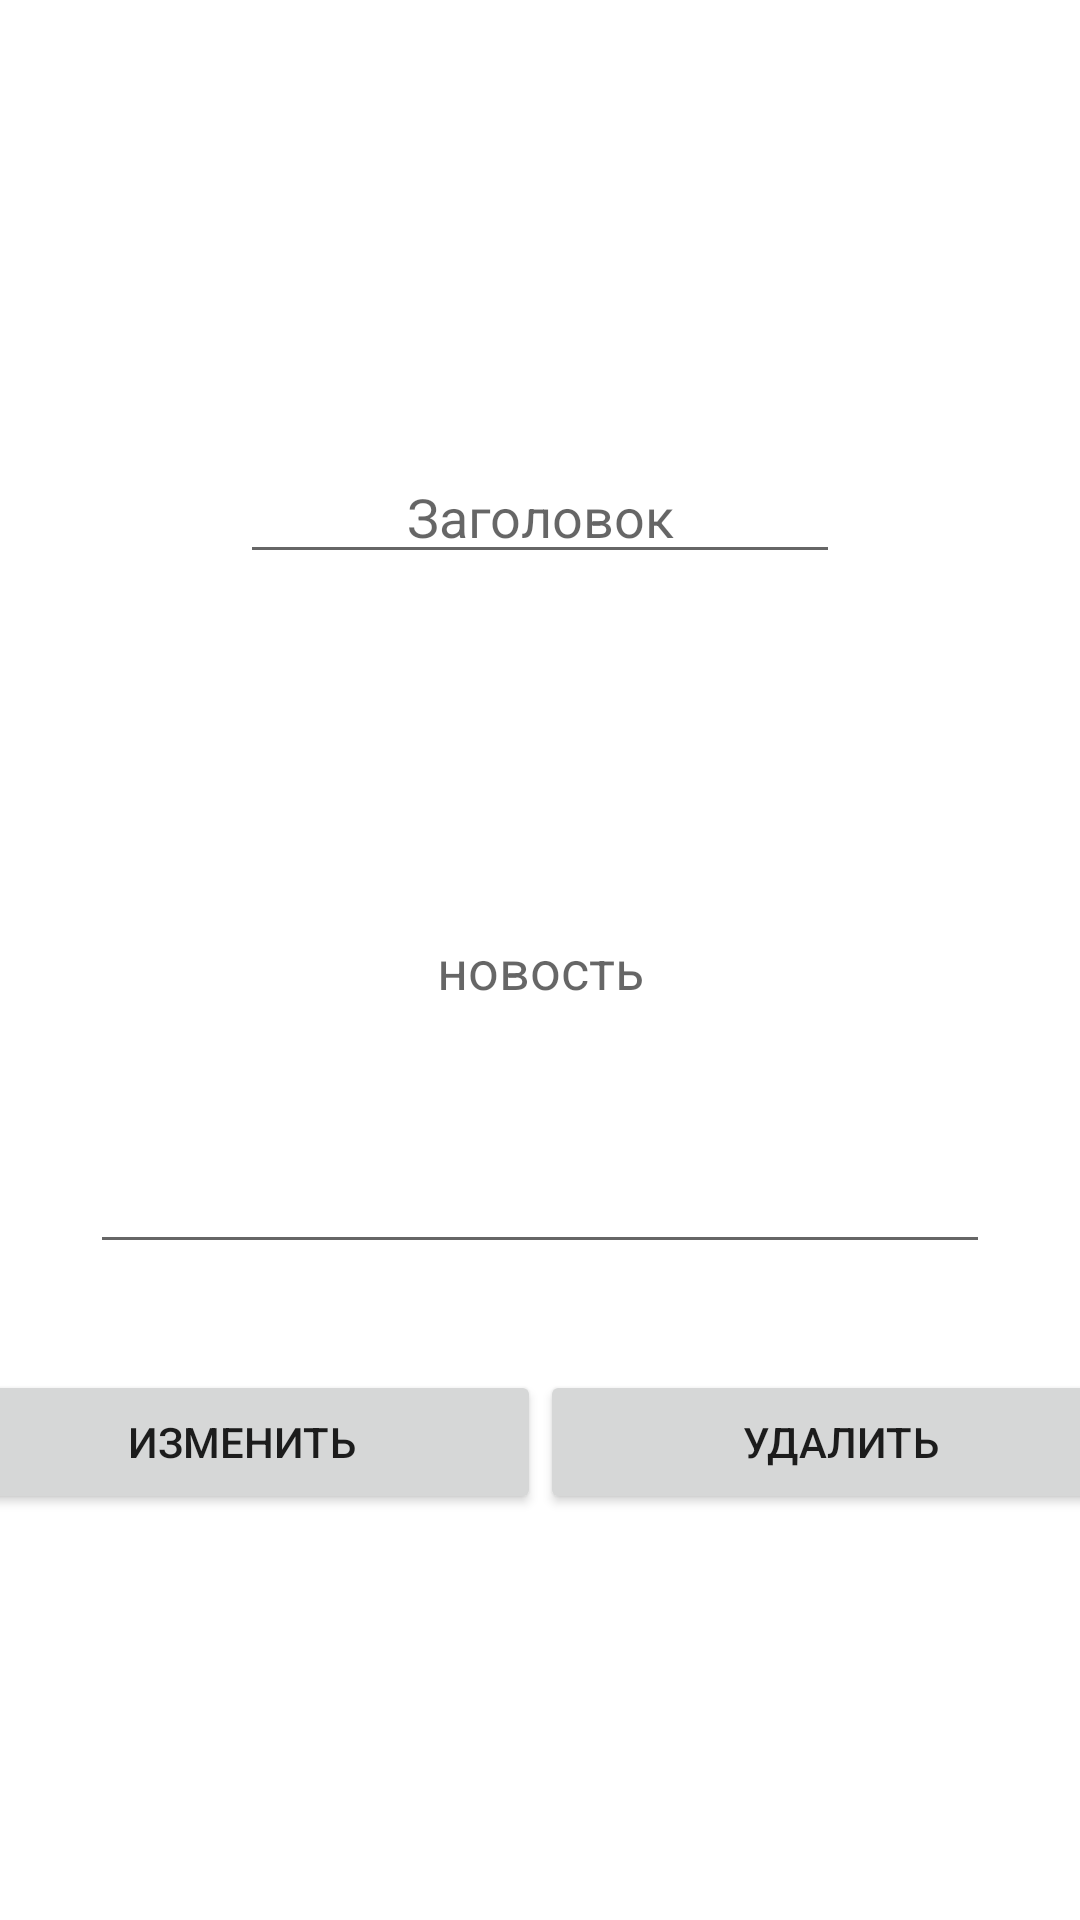

Android layout source for this screen:
<!-- AndroidManifest.xml: application theme Theme.NewsSQLite -->
<!-- res/layout/activity_edit_news.xml -->
<?xml version="1.0" encoding="utf-8"?>
<androidx.constraintlayout.widget.ConstraintLayout xmlns:android="http://schemas.android.com/apk/res/android"
    xmlns:app="http://schemas.android.com/apk/res-auto"
    xmlns:tools="http://schemas.android.com/tools"
    android:layout_width="match_parent"
    android:layout_height="match_parent"
    tools:context=".EditNews">

    <EditText
        android:id="@+id/txtLabel"
        android:layout_width="200dp"
        android:layout_height="wrap_content"
        android:layout_marginHorizontal="30dp"
        android:layout_marginTop="150dp"
        android:gravity="center"
        android:hint="Заголовок"
        android:inputType="text"
        app:layout_constraintEnd_toEndOf="parent"
        app:layout_constraintStart_toStartOf="parent"
        app:layout_constraintTop_toTopOf="parent"/>

    <EditText
        android:id="@+id/txtNews"
        android:layout_width="match_parent"
        android:layout_height="200dp"
        android:layout_margin="30dp"
        android:hint="новость"
        android:gravity="center"
        android:inputType="text|textMultiLine"
        app:layout_constraintEnd_toEndOf="parent"
        app:layout_constraintStart_toStartOf="parent"
        app:layout_constraintTop_toBottomOf="@id/txtLabel" />

    <Button
        android:id="@+id/btnEdit"
        android:layout_width="200dp"
        android:layout_height="wrap_content"
        android:layout_marginBottom="100dp"
        android:text="Изменить"
        app:layout_constraintBottom_toBottomOf="parent"
        app:layout_constraintEnd_toStartOf="@+id/btnDelete"
        app:layout_constraintStart_toStartOf="parent"
        app:layout_constraintTop_toBottomOf="@id/txtNews" />

    <Button
        android:id="@+id/btnDelete"
        android:layout_width="200dp"
        android:layout_height="wrap_content"
        android:layout_marginBottom="100dp"
        android:text="Удалить"
        app:layout_constraintBottom_toBottomOf="parent"
        app:layout_constraintEnd_toEndOf="parent"
        app:layout_constraintTop_toBottomOf="@id/txtNews"
        app:layout_constraintStart_toEndOf="@+id/btnEdit"/>

</androidx.constraintlayout.widget.ConstraintLayout>
<!-- resources referenced by this layout -->
<resources>
  <style name="Theme.NewsSQLite" parent="Theme.MaterialComponents.DayNight.DarkActionBar">
          
          <item name="colorPrimary">@color/purple_500</item>
          <item name="colorPrimaryVariant">@color/purple_700</item>
          <item name="colorOnPrimary">@color/white</item>
          
          <item name="colorSecondary">@color/teal_200</item>
          <item name="colorSecondaryVariant">@color/teal_700</item>
          <item name="colorOnSecondary">@color/black</item>
          
          <item name="android:statusBarColor" tools:targetApi="l">?attr/colorPrimaryVariant</item>
          
      </style>
  <!-- not gathered from this repository: default colours our renderer supplied (Android Studio template values) -->
  <color name="purple_500">#FF6200EE</color>
  <color name="purple_700">#FF3700B3</color>
  <color name="teal_200">#FF03DAC5</color>
  <color name="teal_700">#FF018786</color>
  <color name="black">#FF000000</color>
  <color name="white">#FFFFFFFF</color>
</resources>
